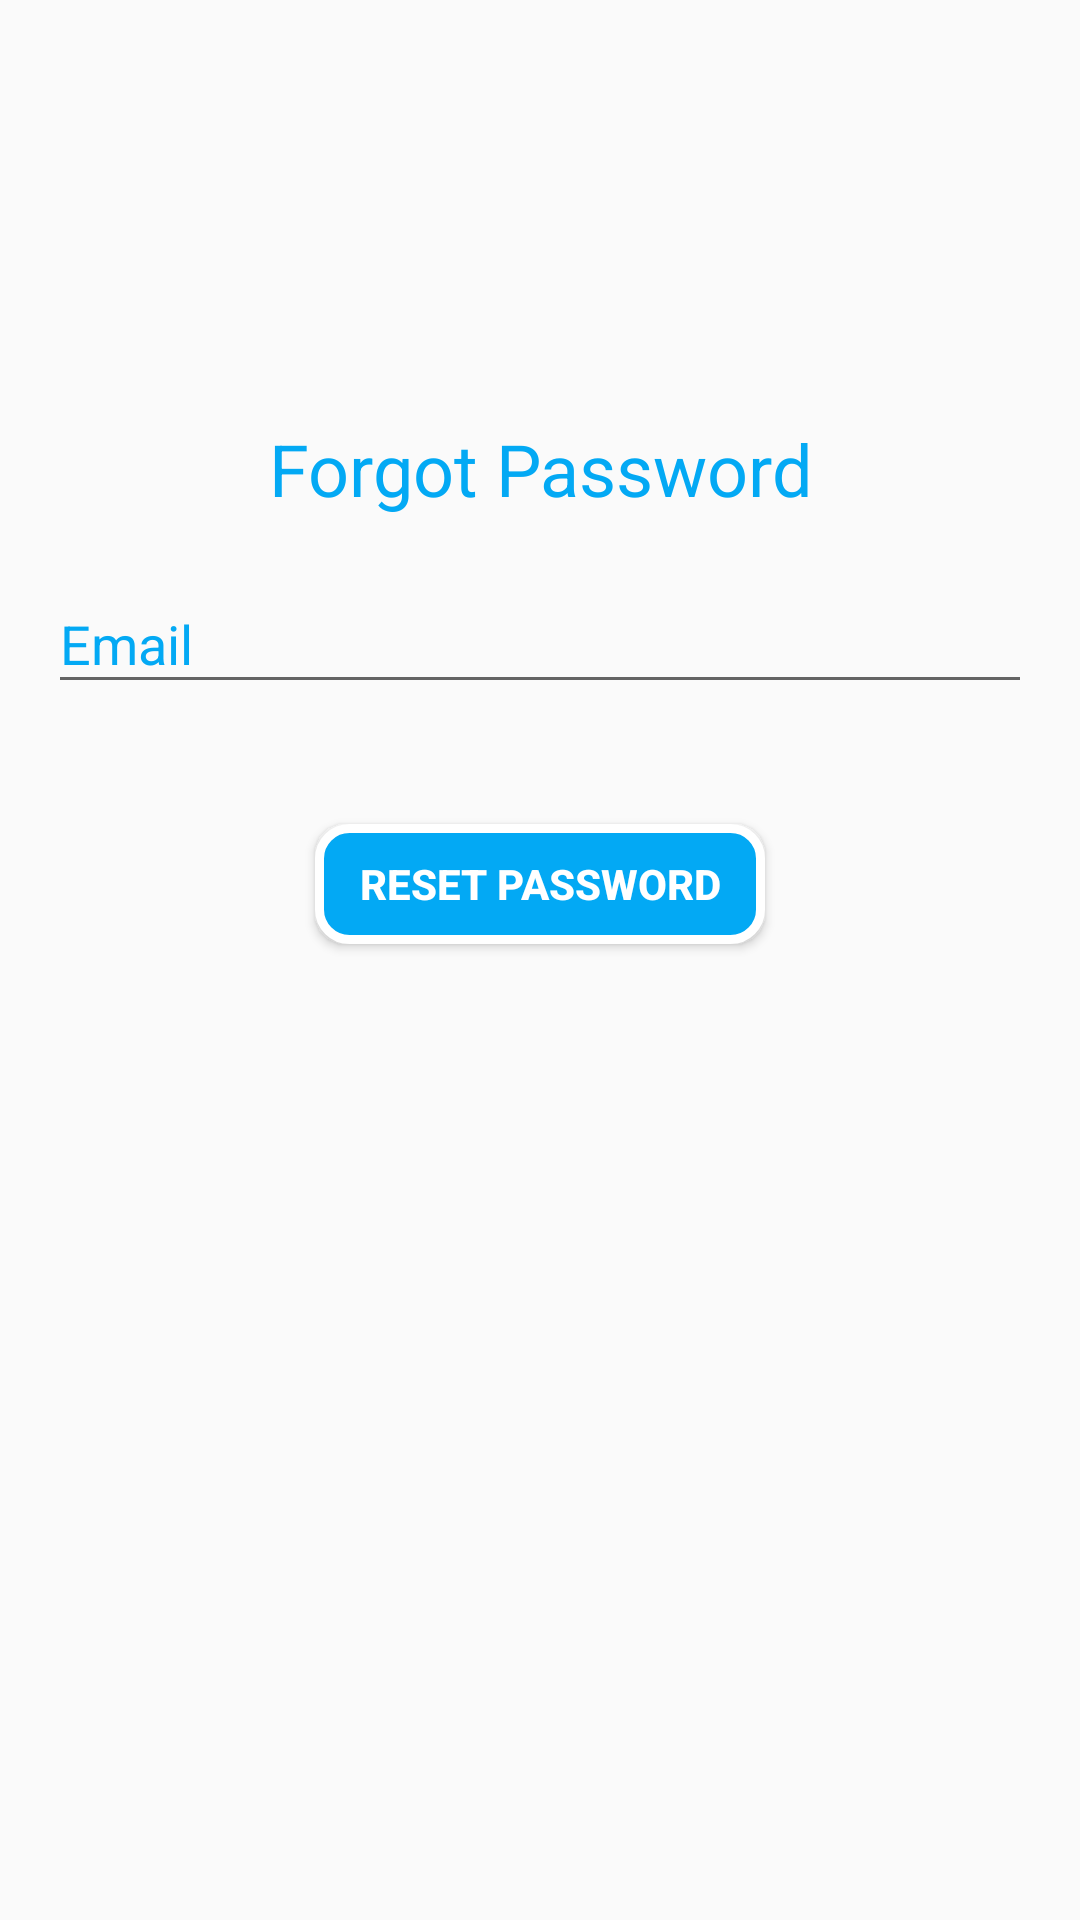

Write the Android layout XML for this screen, with the resource values it uses.
<!-- AndroidManifest.xml: application theme AppTheme -->
<!-- res/layout/activity_forgot.xml -->
<?xml version="1.0" encoding="utf-8"?>
<RelativeLayout xmlns:android="http://schemas.android.com/apk/res/android"
    xmlns:tools="http://schemas.android.com/tools"
    android:layout_width="match_parent"
    android:layout_height="match_parent"
    tools:context="com.example.umairali.wyapp.ForgotActivity">

    <LinearLayout
        android:id="@+id/linearLayout"
        android:layout_width="match_parent"
        android:layout_height="wrap_content"
        android:layout_marginLeft="16dp"
        android:layout_marginRight="16dp"
        android:layout_marginTop="120dp"
        android:orientation="vertical">
        <TextView
            android:id="@+id/titleTextView"
            android:layout_width="match_parent"
            android:layout_height="wrap_content"
            android:layout_marginBottom="10dp"
            android:fontFamily="sans-serif"
            android:gravity="center"
            android:layout_marginTop="20dp"
            android:text="@string/forgot_text"
            android:textColor="@color/colorPrimary"
            android:textSize="24sp" />

        <android.support.design.widget.TextInputLayout
            android:id="@+id/email_hint"
            android:layout_width="match_parent"
            android:layout_height="wrap_content"
            android:layout_marginBottom="10dp"
            android:textColorHint="@color/colorPrimary">

            <EditText
                android:id="@+id/femail"
                android:layout_width="match_parent"
                android:layout_height="wrap_content"
                android:hint="@string/login.hint.email"
                android:inputType="textEmailAddress"
                android:textColor="@color/colorPrimary"
                android:textColorHint="@color/colorPrimary" />
        </android.support.design.widget.TextInputLayout>

    </LinearLayout>

    <Button
        android:id="@+id/ForgotPassword"
        android:layout_width="150dp"
        android:layout_height="40dp"
        android:layout_below="@+id/linearLayout"
        android:layout_centerHorizontal="true"
        android:layout_marginTop="30dp"
        android:background="@drawable/rounded_button1"
        android:text="Reset Password"
        android:textAlignment="center"
        android:textColor="@color/colorWhite"
        android:textStyle="bold" />

</RelativeLayout>
<!-- resources referenced by this layout -->
<resources>
  <color name="colorPrimary">#03A9F4</color>
  <color name="colorWhite">#ffffff</color>
  <!-- drawable rounded_button1 (drawable) -->
  <?xml version="1.0" encoding="utf-8"?>
  <shape xmlns:android="http://schemas.android.com/apk/res/android"
      android:shape="rectangle" android:padding="10dp">
      
      <solid android:color="@color/colorPrimary" />
      <corners android:radius="10dp"></corners>
      <stroke
          android:width="3dp"
          android:color="#ffffff"
          />
  
  </shape>
  <string name="forgot_text">Forgot Password</string>
  <string name="login.hint.email">Email</string>
  <style name="AppTheme" parent="Theme.AppCompat.Light.NoActionBar">
          
          <item name="colorPrimary">@color/colorPrimary</item>
          <item name="colorPrimaryDark">@color/colorPrimaryDark</item>
          <item name="colorAccent">@color/colorAccent</item>
      </style>
  <color name="colorPrimaryDark">#B3E5FC</color>
  <color name="colorAccent">#FF80AB</color>
</resources>
